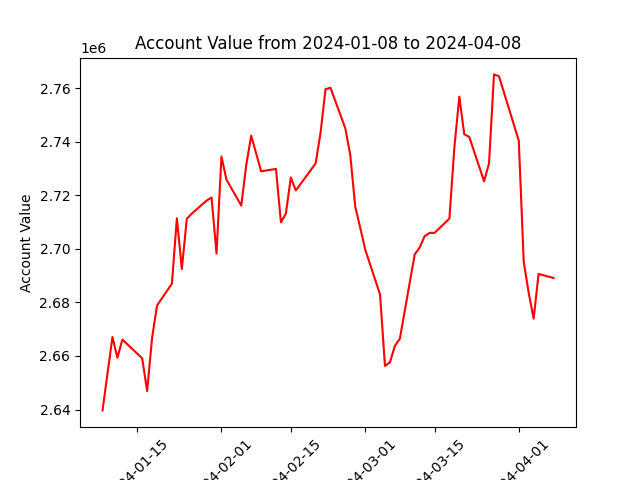

The file beside this chart, header and first rows:
datadate, account_value
20240108, 2639667
20240109, 2653449
20240110, 2667080
20240111, 2659316
20240112, 2666111
20240116, 2659124
20240117, 2646919
20240118, 2666783
20240119, 2678867
20240122, 2686985
20240123, 2711446
20240124, 2692473
20240125, 2711212
20240126, 2713157
20240129, 2718024
20240130, 2719172
20240131, 2698235
20240201, 2734456
20240202, 2725882
20240205, 2716158
20240206, 2731299
20240207, 2742256
20240208, 2735652
20240209, 2728957
20240212, 2729847
20240213, 2709905
20240214, 2713176
20240215, 2726681
20240216, 2721790
20240220, 2731886
20240221, 2743356
20240222, 2759614
20240223, 2760152
20240226, 2745001
20240227, 2734936
20240228, 2715755
20240229, 2707912
20240301, 2699810
20240304, 2682981
20240305, 2656253
20240306, 2657612
20240307, 2663772
20240308, 2666445
20240311, 2697931
20240312, 2700489
20240313, 2704713
20240314, 2705955
20240315, 2705950
20240318, 2711298
20240319, 2737748
20240320, 2756841
20240321, 2742813
20240322, 2741821
20240325, 2725218
20240326, 2731951
20240327, 2765148
20240328, 2764465
20240401, 2740436
20240402, 2695177
20240403, 2683618
... 3 more rows
